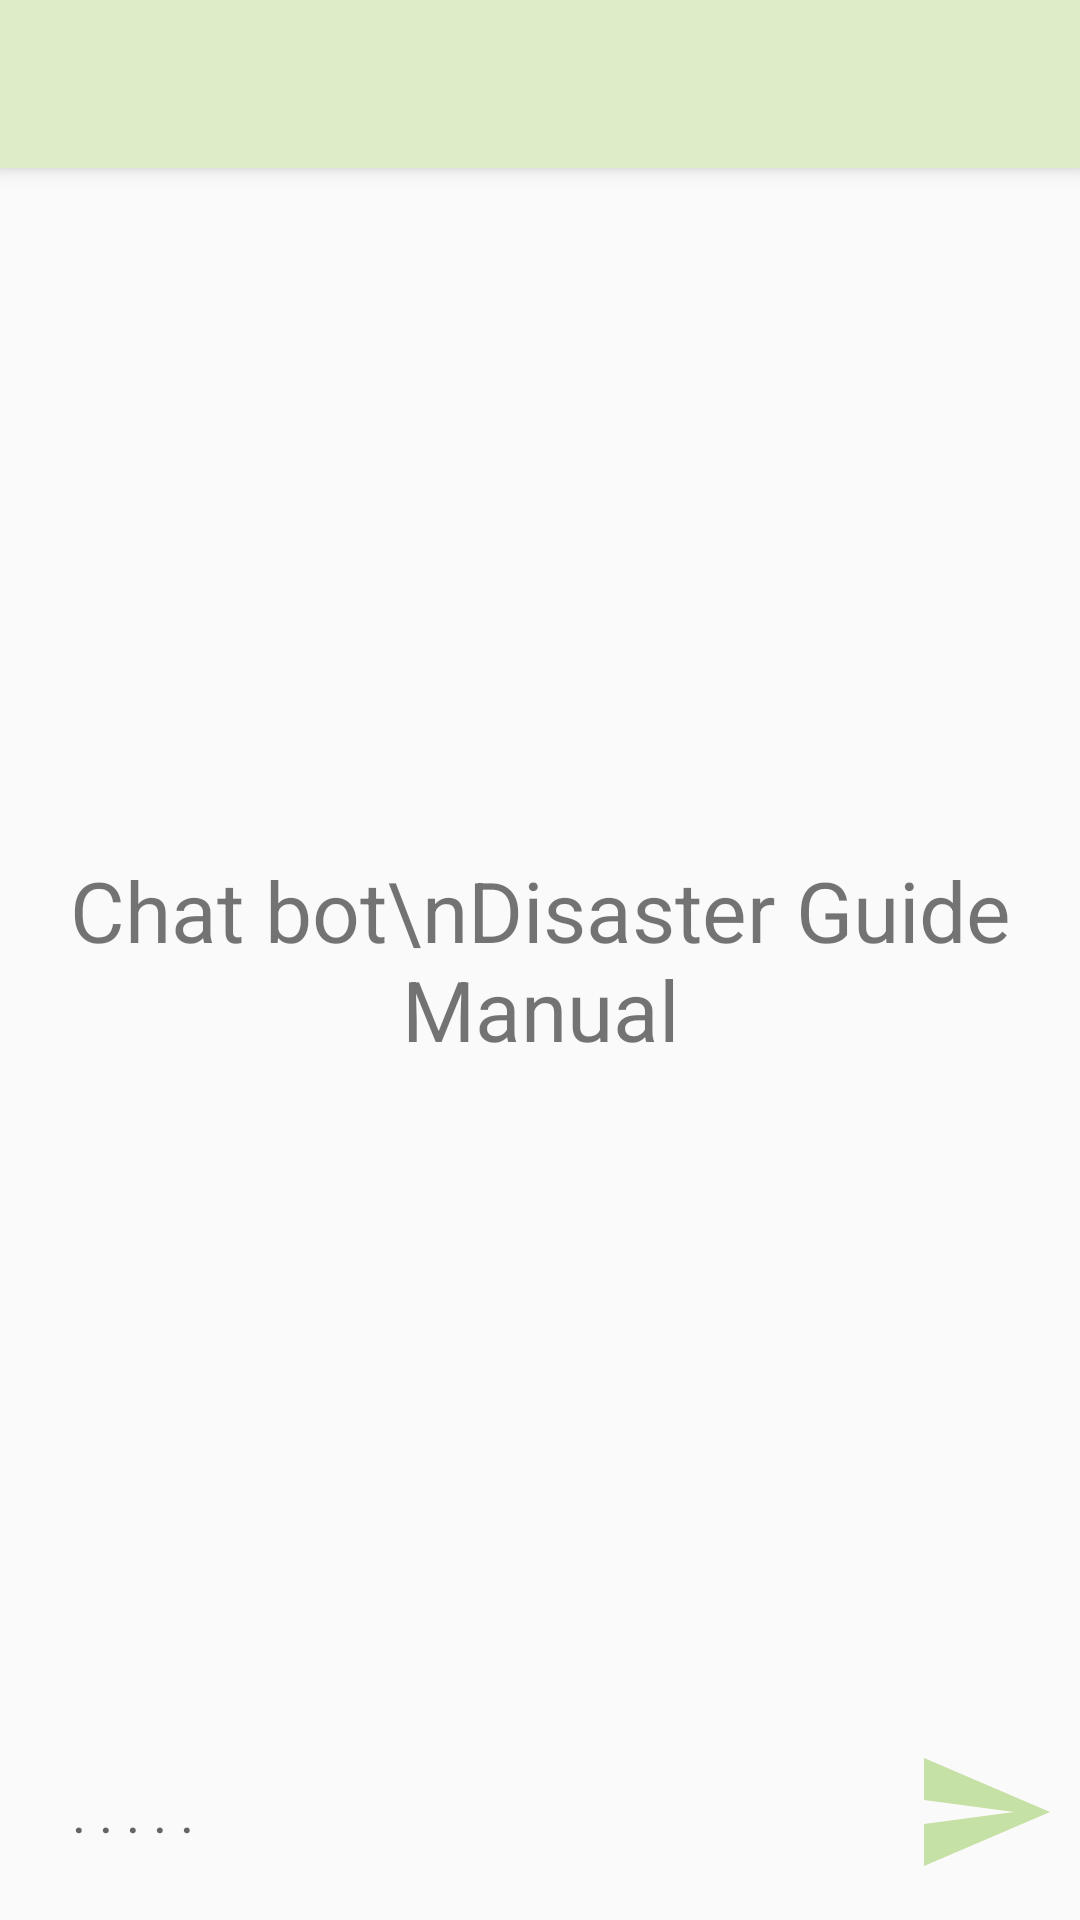

The Android layout XML behind this screen, and the referenced resources:
<!-- AndroidManifest.xml: application theme Theme.AppCompat.Light.NoActionBar -->
<!-- res/layout/activity_main.xml -->
<?xml version="1.0" encoding="utf-8"?>
<androidx.drawerlayout.widget.DrawerLayout
    xmlns:android="http://schemas.android.com/apk/res/android"
    xmlns:app="http://schemas.android.com/apk/res-auto"
    xmlns:tools="http://schemas.android.com/tools"
    android:id="@+id/drawer_layout"
    android:layout_width="match_parent"
    android:layout_height="match_parent"
    tools:context=".MainActivity"
    >


    <androidx.recyclerview.widget.RecyclerView
        android:layout_width="match_parent"
        android:layout_height="match_parent"
        android:id="@+id/recycler_view"
        android:layout_marginBottom="70dp"
        android:layout_above="@id/bottom_layout"
        android:backgroundTint="#F1F8E9"

        />
    
    <RelativeLayout
        android:layout_width="match_parent"
        android:layout_height="match_parent">


        <androidx.appcompat.widget.Toolbar
            android:id="@+id/toolbar"
            android:layout_width="match_parent"
            android:layout_height="?attr/actionBarSize"
            android:background="#DCEDC8"
            android:theme="@style/ThemeOverlay.AppCompat.ActionBar"
            android:elevation="4dp">

        </androidx.appcompat.widget.Toolbar>

        <RelativeLayout
            android:id="@+id/bottom_layout"
            android:layout_width="match_parent"
            android:layout_height="match_parent"
            android:layout_alignParentBottom="true"
            android:gravity="bottom"
            android:padding="8dp">

            <EditText
                android:id="@+id/message_edit_text"
                android:layout_width="match_parent"
                android:layout_height="wrap_content"
                android:layout_centerInParent="true"
                android:layout_toLeftOf="@id/send_btn"
                android:background="@drawable/rounded_corner"
                android:hint=". . . . . "
                android:padding="16dp" />

            <ImageButton
                android:id="@+id/send_btn"
                android:layout_width="48dp"
                android:layout_height="48dp"
                android:layout_alignParentEnd="true"
                android:layout_centerInParent="true"
                android:layout_marginStart="10dp"
                android:background="?attr/selectableItemBackgroundBorderless"
                android:padding="8dp"
                android:src="@drawable/ic_baseline_send_24" />
        </RelativeLayout>


    </RelativeLayout>
    <TextView
        android:id="@+id/welcome_text"
        android:layout_width="match_parent"
        android:layout_height="wrap_content"
        android:layout_centerInParent="true"
        android:gravity="center"
        android:text="Chat bot\nDisaster Guide Manual"
        android:textSize="28dp" />



    <com.google.android.material.navigation.NavigationView
        android:id="@+id/nav_view"
        android:layout_width="wrap_content"
        android:layout_height="match_parent"
        android:layout_gravity="start"
        android:background="@android:color/white"
        app:headerLayout="@layout/nav_head"

        app:menu="@menu/nav_menu"
        >
        <RelativeLayout
            android:layout_width="match_parent"
            android:layout_height="wrap_content">

            <Button
                android:id="@+id/logout_button"
                android:layout_width="match_parent"
                android:layout_height="wrap_content"
                android:text="로그아웃"
                android:layout_alignParentBottom="true"
                android:onClick="onLogoutButtonClick"/>

        </RelativeLayout>
    </com.google.android.material.navigation.NavigationView>

</androidx.drawerlayout.widget.DrawerLayout>
<!-- res/layout/nav_head.xml (included above) -->
<?xml version="1.0" encoding="utf-8"?>
<LinearLayout xmlns:android="http://schemas.android.com/apk/res/android"
    xmlns:app="http://schemas.android.com/apk/res-auto"
    android:layout_width="match_parent"
    android:layout_height="wrap_content"
    android:orientation="vertical"
    android:padding="16dp"
    android:background="@color/white">

    <ImageView
        android:id="@+id/profile_pic"
        android:layout_width="64dp"
        android:layout_height="64dp"
         />

    <TextView
        android:id="@+id/profile_name"
        android:layout_width="wrap_content"
        android:layout_height="wrap_content"
        android:text="이름"
        android:textSize="18sp"
        android:textColor="@color/black"
        android:layout_marginTop="8dp" />

    <TextView
        android:id="@+id/profile_email"
        android:layout_width="wrap_content"
        android:layout_height="wrap_content"
        android:text="이메일"
        android:textSize="14sp"
        android:textColor="@color/gray"
        android:layout_marginTop="4dp" />



</LinearLayout>
<!-- resources referenced by this layout -->
<resources>
  <!-- drawable ic_baseline_send_24 (drawable) -->
  <vector android:autoMirrored="true" android:height="48dp"
      android:tint="#C5E1A5" android:viewportHeight="24"
      android:viewportWidth="24" android:width="48dp" xmlns:android="http://schemas.android.com/apk/res/android">
      <path android:fillColor="#000000" android:pathData="M2.01,21L23,12 2.01,3 2,10l15,2 -15,2z"/>
  </vector>
  <!-- not gathered from this repository: default colours our renderer supplied (Android Studio template values) -->
  <color name="black">#FF000000</color>
  <color name="white">#FFFFFFFF</color>
</resources>
